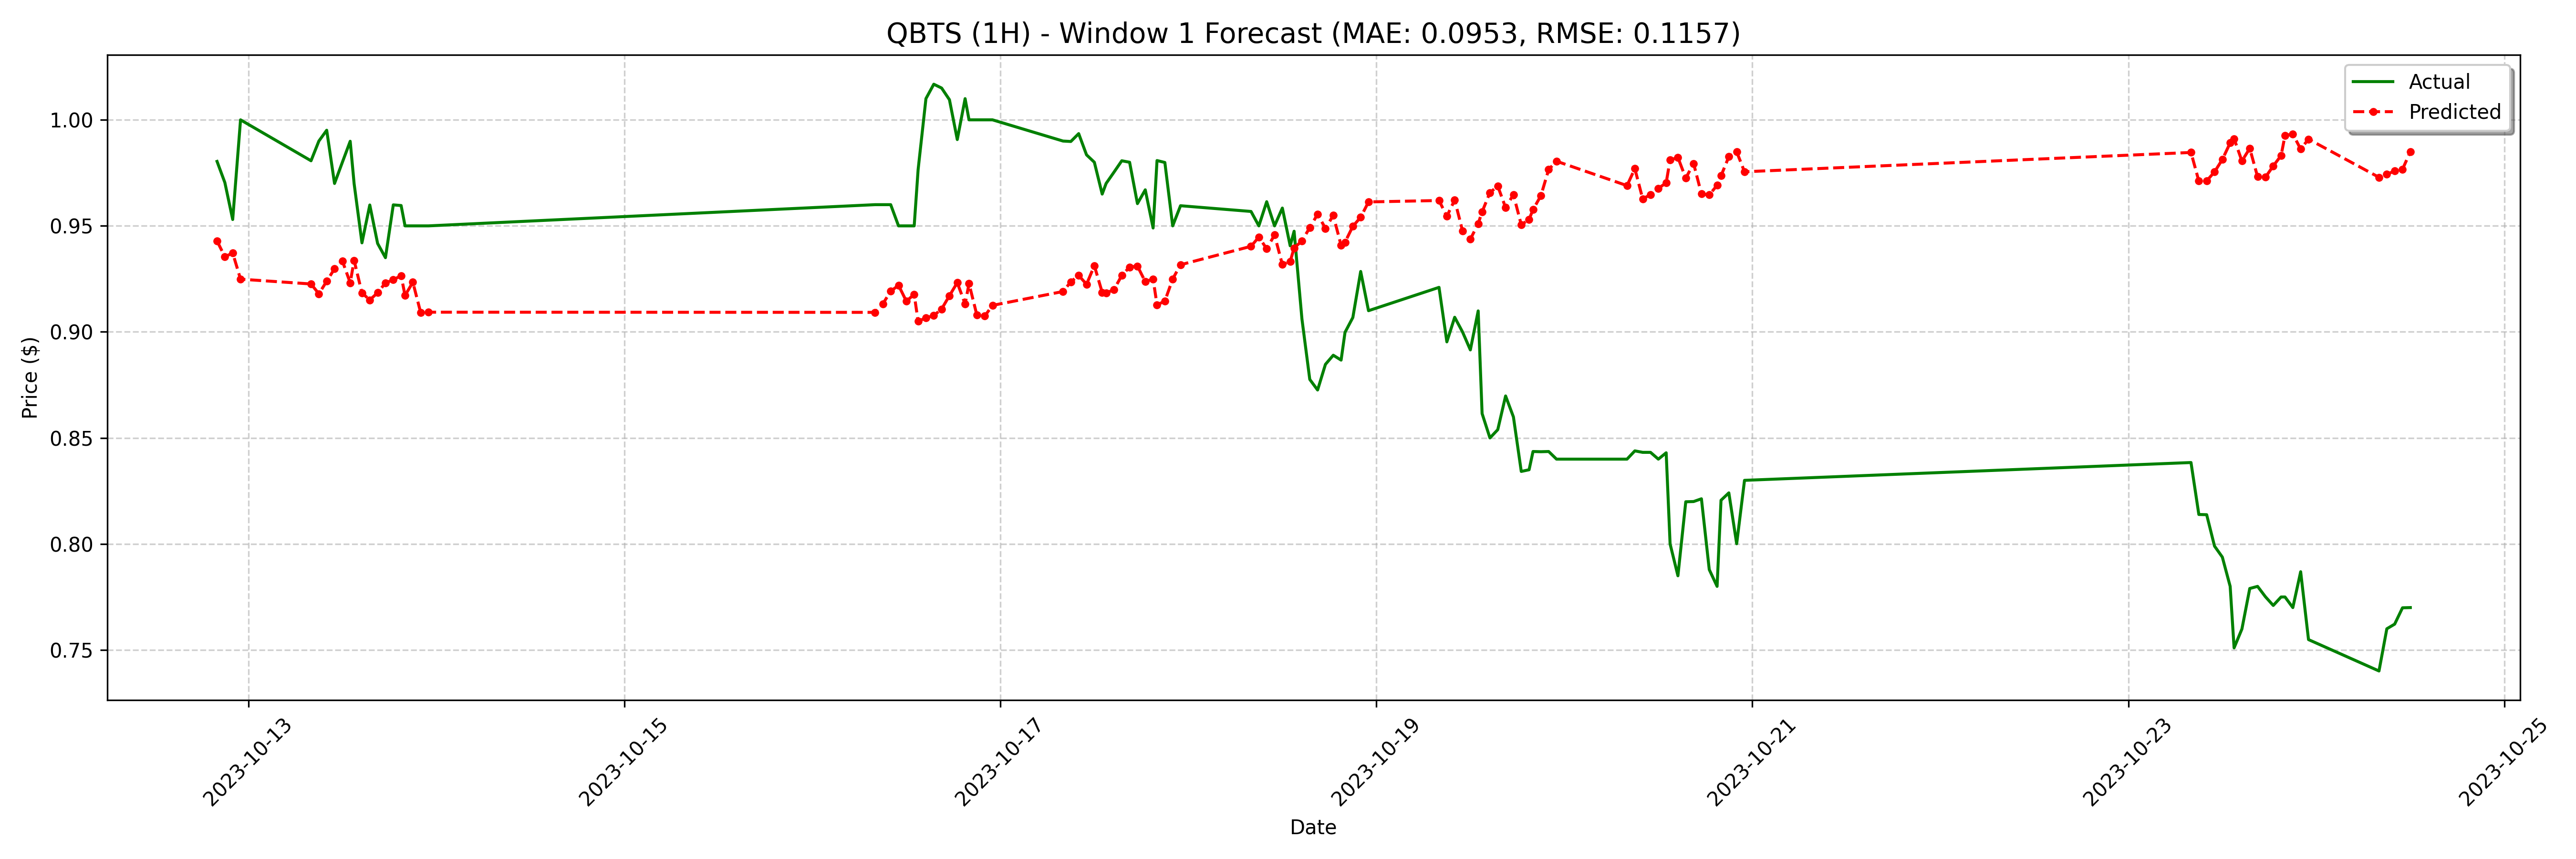

The file beside this chart, header and first rows:
date, actual, forecast
2023-10-12 20:00:00, 0.9804, 0.9429
2023-10-12 21:00:00, 0.9704, 0.9354
2023-10-12 22:00:00, 0.953, 0.9372
2023-10-12 23:00:00, 1.0, 0.9249
2023-10-13 08:00:00, 0.9807, 0.9226
2023-10-13 09:00:00, 0.99, 0.918
2023-10-13 10:00:00, 0.9951, 0.9239
2023-10-13 11:00:00, 0.97, 0.9298
2023-10-13 12:00:00, 0.98, 0.9335
2023-10-13 13:00:00, 0.9899, 0.9231
2023-10-13 13:30:00, 0.9699, 0.9337
2023-10-13 14:30:00, 0.942, 0.9184
2023-10-13 15:30:00, 0.9599, 0.9151
2023-10-13 16:30:00, 0.9417, 0.9185
2023-10-13 17:30:00, 0.935, 0.9231
2023-10-13 18:30:00, 0.9599, 0.9246
2023-10-13 19:30:00, 0.9596, 0.9265
2023-10-13 20:00:00, 0.95, 0.9172
2023-10-13 21:00:00, 0.95, 0.9234
2023-10-13 22:00:00, 0.95, 0.909
2023-10-13 23:00:00, 0.95, 0.9093
2023-10-16 08:00:00, 0.96, 0.9092
2023-10-16 09:00:00, 0.96, 0.9132
2023-10-16 10:00:00, 0.96, 0.9192
2023-10-16 11:00:00, 0.95, 0.922
2023-10-16 12:00:00, 0.95, 0.9145
2023-10-16 13:00:00, 0.95, 0.9177
2023-10-16 13:30:00, 0.9765, 0.905
2023-10-16 14:30:00, 1.01, 0.9066
2023-10-16 15:30:00, 1.017, 0.9077
2023-10-16 16:30:00, 1.015, 0.9108
2023-10-16 17:30:00, 1.01, 0.9171
2023-10-16 18:30:00, 0.9907, 0.9232
2023-10-16 19:30:00, 1.01, 0.9131
2023-10-16 20:00:00, 1.0, 0.9228
2023-10-16 21:00:00, 1.0, 0.908
2023-10-16 22:00:00, 1.0, 0.9075
2023-10-16 23:00:00, 1.0, 0.9125
2023-10-17 08:00:00, 0.99, 0.919
2023-10-17 09:00:00, 0.9898, 0.9236
2023-10-17 10:00:00, 0.9935, 0.9266
2023-10-17 11:00:00, 0.9835, 0.9225
2023-10-17 12:00:00, 0.98, 0.9312
2023-10-17 13:00:00, 0.965, 0.9186
2023-10-17 13:30:00, 0.97, 0.9183
2023-10-17 14:30:00, 0.9753, 0.9199
2023-10-17 15:30:00, 0.9807, 0.9266
2023-10-17 16:30:00, 0.98, 0.9306
2023-10-17 17:30:00, 0.9605, 0.9311
2023-10-17 18:30:00, 0.967, 0.9237
2023-10-17 19:30:00, 0.949, 0.9249
2023-10-17 20:00:00, 0.9808, 0.9127
2023-10-17 21:00:00, 0.9799, 0.9145
2023-10-17 22:00:00, 0.95, 0.925
2023-10-17 23:00:00, 0.9595, 0.9317
2023-10-18 08:00:00, 0.9568, 0.9404
2023-10-18 09:00:00, 0.95, 0.9447
2023-10-18 10:00:00, 0.9614, 0.9392
2023-10-18 11:00:00, 0.95, 0.9457
2023-10-18 12:00:00, 0.9584, 0.9318
... 68 more rows
